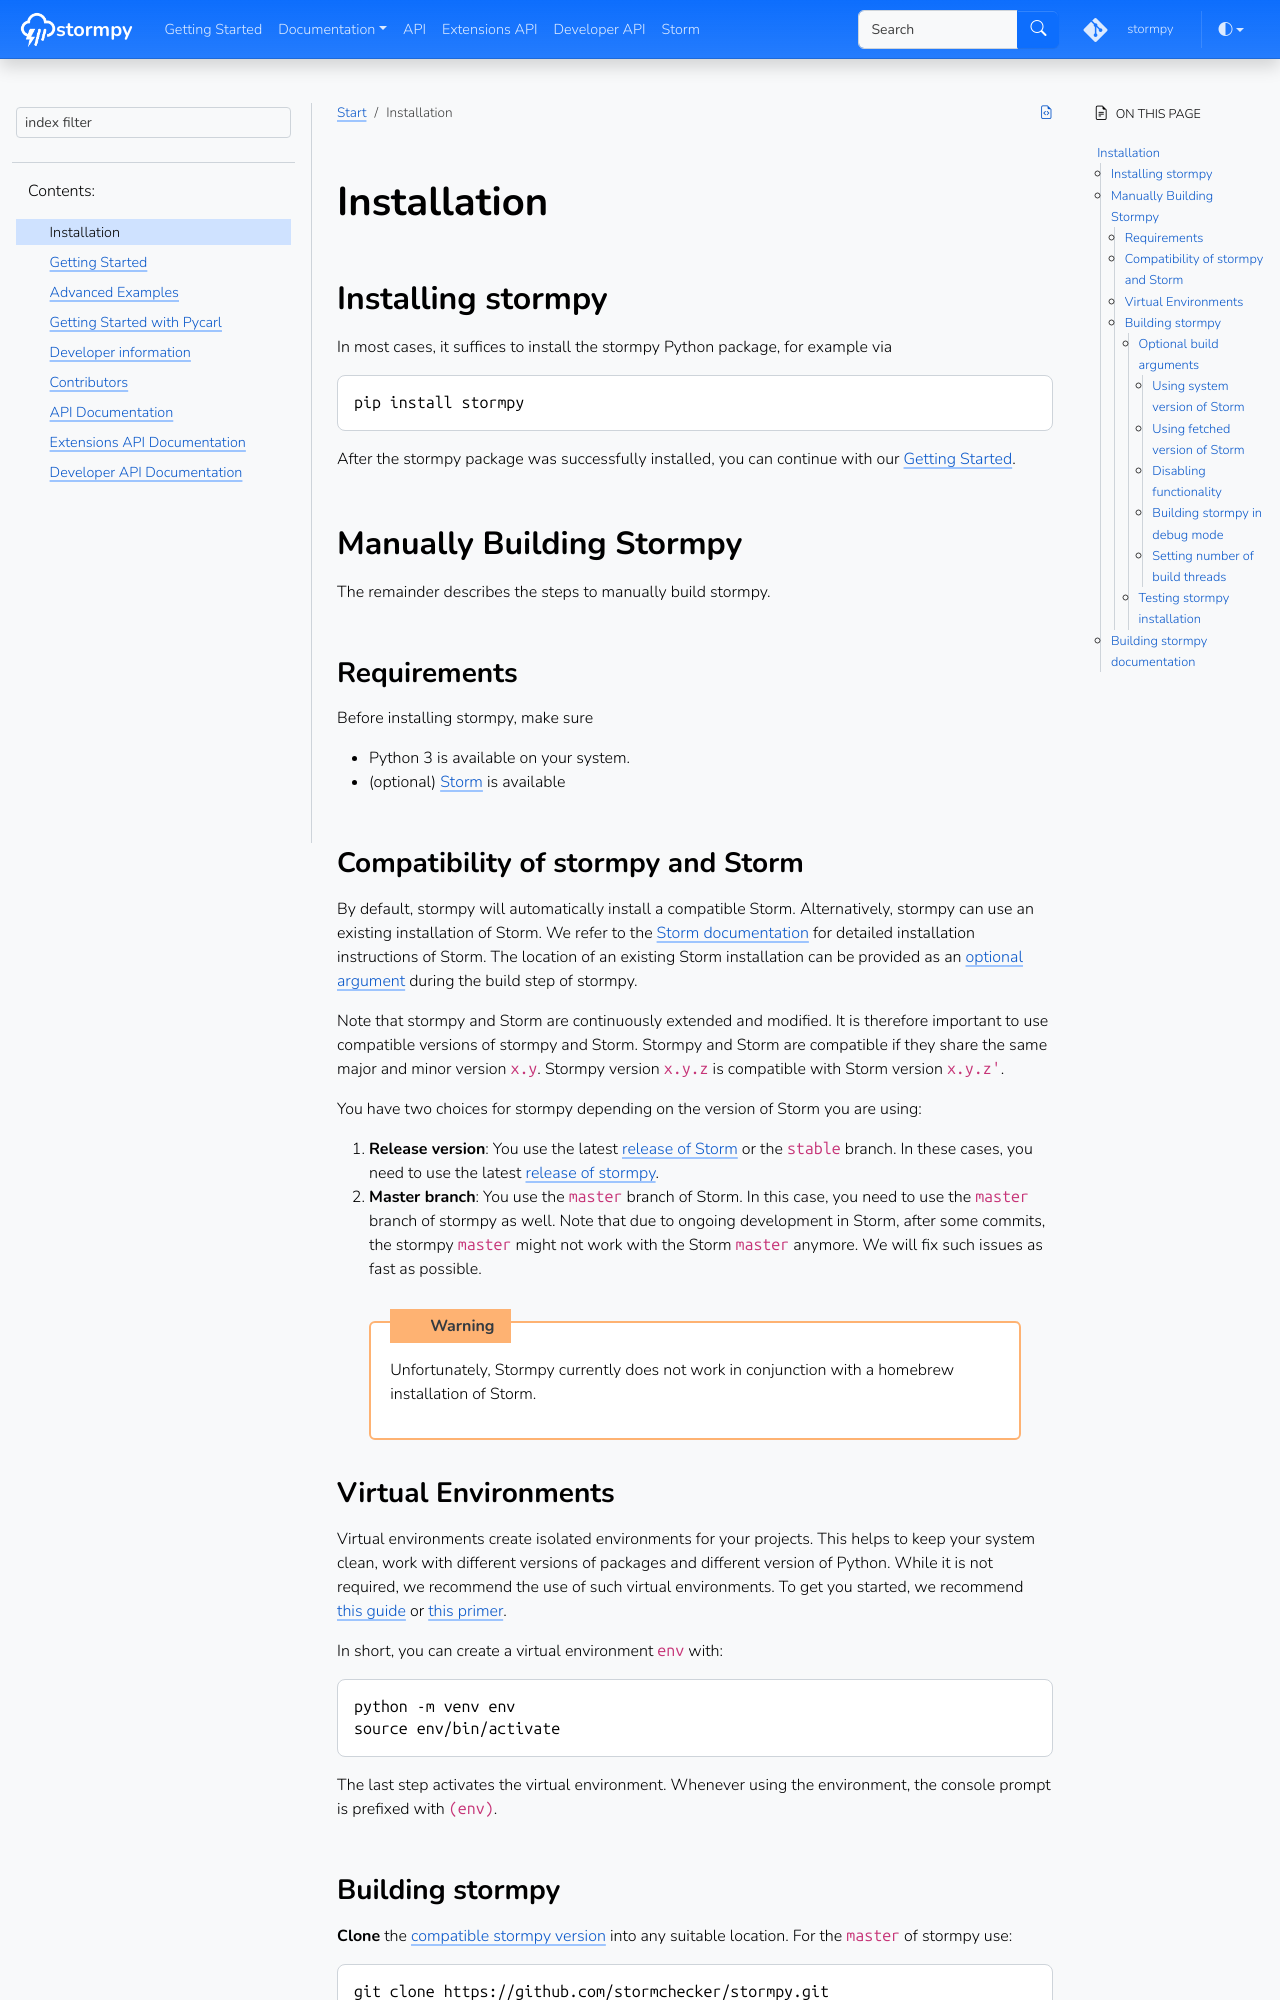

repository: stormchecker/stormpy · page: installation.html · generator: sphinx

# Installation

## Installing stormpy
In most cases, it suffices to install the stormpy Python package, for example via
```bash
pip install stormpy
```
After the stormpy package was successfully installed, you can continue with our [Getting Started](getting_started).

## Manually Building Stormpy
The remainder describes the steps to manually build stormpy.

### Requirements
Before installing stormpy, make sure
- Python 3 is available on your system.
- (optional) [Storm](https://www.stormchecker.org/) is available


(compatibility-stormpy-storm)=
### Compatibility of stormpy and Storm
By default, stormpy will automatically install a compatible Storm.
Alternatively, stormpy can use an existing installation of Storm.
We refer to the [Storm documentation](https://www.stormchecker.org/documentation/obtain-storm/build.html) for detailed installation instructions of Storm.
The location of an existing Storm installation can be provided as an [optional argument](#optional-build-arguments) during the build step of stormpy.

Note that stormpy and Storm are continuously extended and modified.
It is therefore important to use compatible versions of stormpy and Storm.
Stormpy and Storm are compatible if they share the same major and minor version `x.y`.
Stormpy version `x.y.z` is compatible with Storm version `x.y.z'`.

You have two choices for stormpy depending on the version of Storm you are using:
1. **Release version**:
   You use the latest [release of Storm](https://github.com/stormchecker/storm/releases) or the `stable` branch.
   In these cases, you need to use the latest [release of stormpy](https://github.com/stormchecker/stormpy/releases).
2. **Master branch**:
   You use the `master` branch of Storm.
   In this case, you need to use the `master` branch of stormpy as well.
   Note that due to ongoing development in Storm, after some commits, the stormpy `master` might not work with the Storm `master` anymore.
   We will fix such issues as fast as possible.

```{warning}
Unfortunately, Stormpy currently does not work in conjunction with a homebrew installation of Storm.
```
